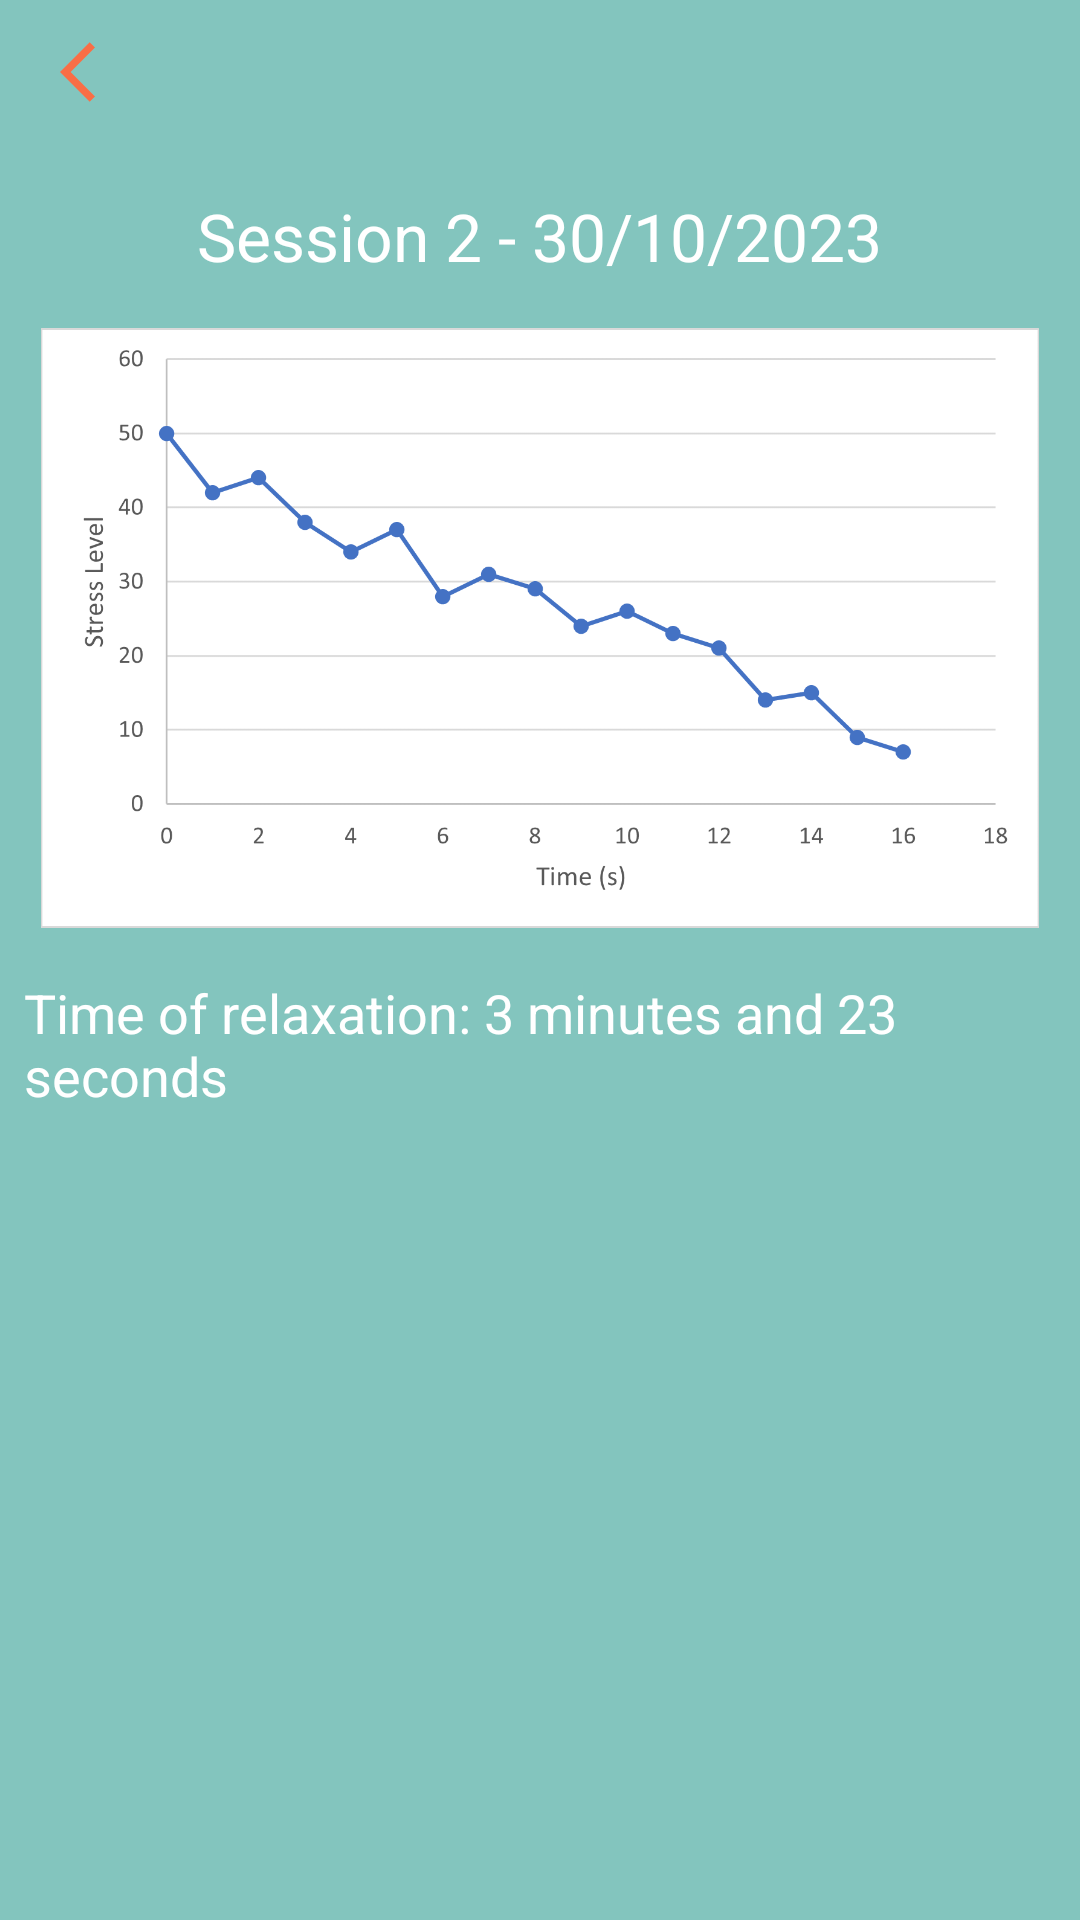

Here is an Android app screen rendered from its layout file. Give the layout XML and the strings, colors and styles it references.
<!-- AndroidManifest.xml: application theme Theme.MuseCMEB -->
<!-- res/layout/past_session.xml -->
<?xml version="1.0" encoding="utf-8"?>
<LinearLayout xmlns:android="http://schemas.android.com/apk/res/android"
    android:id="@+id/outerLinearLayout"
    android:layout_width="match_parent"
    android:layout_height="match_parent"
    android:orientation="vertical"
    android:paddingLeft="8dp"
    android:paddingRight="8dp"
    android:background="#83C5BE">

    <ImageButton
        android:id="@+id/backButton"
        android:layout_width="48dp"
        android:layout_height="48dp"
        android:layout_gravity="start"
        android:background="?attr/selectableItemBackgroundBorderless"
        android:contentDescription="Back button in the end of session layout"
        android:src="@drawable/ic_arrow_back" />

    <TextView
        android:id="@+id/sessionTitle"
        android:layout_width="wrap_content"
        android:layout_height="wrap_content"
        android:text="Session 2 - 30/10/2023"
        android:textSize="22sp"
        android:textColor="#FFFFFF"
        android:layout_gravity="center_horizontal"
        android:layout_marginTop="16dp"/>

    <ImageView
        android:id="@+id/graphImage"
        android:layout_width="match_parent"
        android:layout_height="200dp"
        android:src="@drawable/graph_example"
        android:scaleType="fitCenter"
        android:layout_marginTop="16dp"/>
    <TextView
        android:id="@+id/relaxTimeText"
        android:layout_width="wrap_content"
        android:layout_height="wrap_content"
        android:text="Time of relaxation: 3 minutes and 23 seconds"
        android:textSize="18sp"
        android:textColor="#FFFFFF"
        android:layout_gravity="center_horizontal"
        android:layout_marginTop="16dp"/>
</LinearLayout>
<!-- resources referenced by this layout -->
<resources>
  <!-- drawable graph_example: png bitmap (drawable, 23117 bytes) -->
  <!-- drawable ic_arrow_back (drawable) -->
  <vector android:autoMirrored="true" android:height="24dp"
      android:tint="@color/our_pink" android:viewportHeight="24"
      android:viewportWidth="24" android:width="24dp" xmlns:android="http://schemas.android.com/apk/res/android">
      <path android:fillColor="@android:color/white" android:pathData="M11.67,3.87L9.9,2.1 0,12l9.9,9.9 1.77,-1.77L3.54,12z"/>
  </vector>
  <style name="Theme.MuseCMEB" parent="Base.Theme.MuseCMEB" />
  <color name="our_pink">#f96e46</color>
  <style name="Base.Theme.MuseCMEB" parent="Theme.Material3.DayNight.NoActionBar">
          
          
      </style>
</resources>
